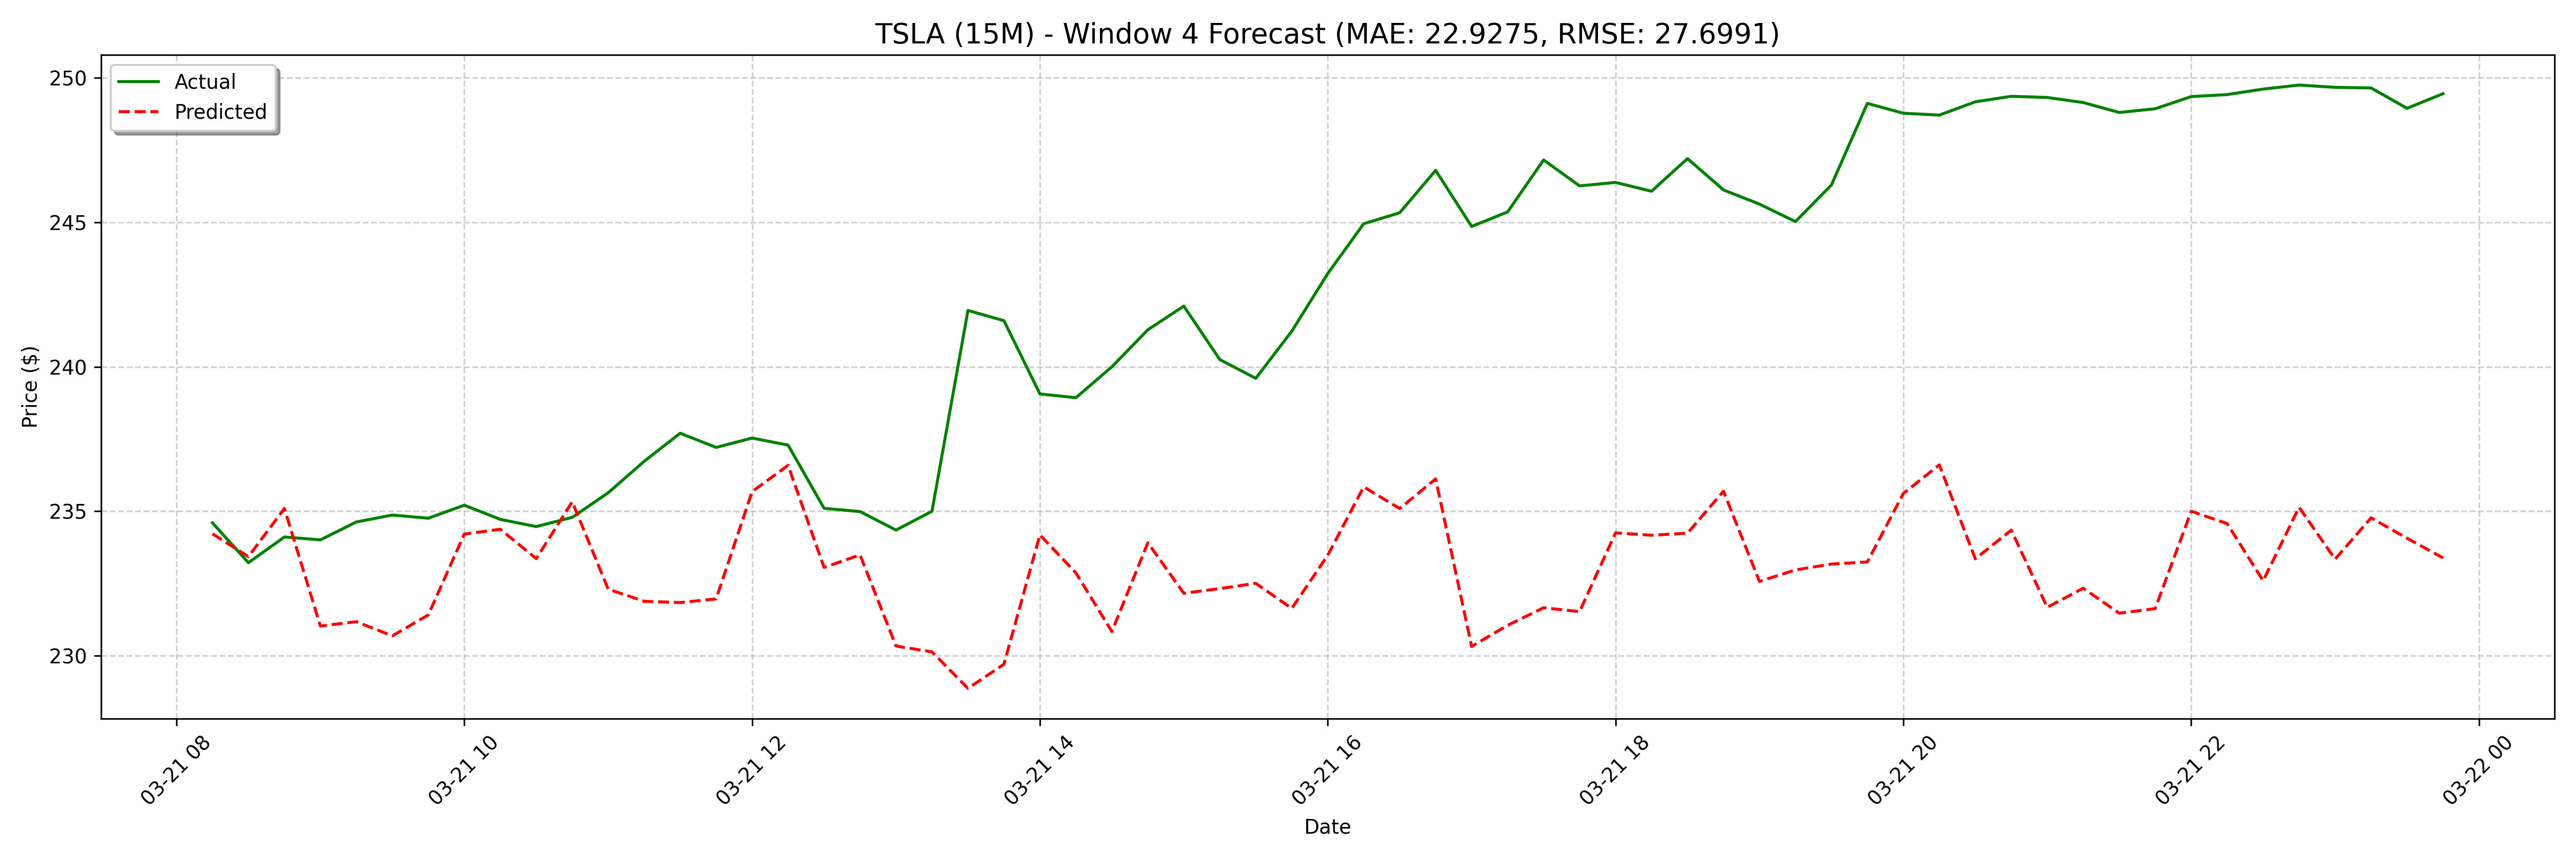

Values plotted in this chart, from the file beside it:
date, actual, forecast
2025-03-21 08:15:00, 234.6, 234.2
2025-03-21 08:30:00, 233.2, 233.4
2025-03-21 08:45:00, 234.1, 235.1
2025-03-21 09:00:00, 234, 231
2025-03-21 09:15:00, 234.6, 231.2
2025-03-21 09:30:00, 234.9, 230.7
2025-03-21 09:45:00, 234.8, 231.4
2025-03-21 10:00:00, 235.2, 234.2
2025-03-21 10:15:00, 234.7, 234.4
2025-03-21 10:30:00, 234.5, 233.4
2025-03-21 10:45:00, 234.8, 235.3
2025-03-21 11:00:00, 235.6, 232.3
2025-03-21 11:15:00, 236.7, 231.9
2025-03-21 11:30:00, 237.7, 231.8
2025-03-21 11:45:00, 237.2, 232
2025-03-21 12:00:00, 237.5, 235.7
2025-03-21 12:15:00, 237.3, 236.6
2025-03-21 12:30:00, 235.1, 233.1
2025-03-21 12:45:00, 235, 233.5
2025-03-21 13:00:00, 234.3, 230.3
2025-03-21 13:15:00, 235.0, 230.1
2025-03-21 13:30:00, 241.9, 228.9
2025-03-21 13:45:00, 241.6, 229.7
2025-03-21 14:00:00, 239.1, 234.2
2025-03-21 14:15:00, 238.9, 232.9
2025-03-21 14:30:00, 240, 230.8
2025-03-21 14:45:00, 241.3, 233.9
2025-03-21 15:00:00, 242.1, 232.2
2025-03-21 15:15:00, 240.2, 232.3
2025-03-21 15:30:00, 239.6, 232.5
2025-03-21 15:45:00, 241.2, 231.6
2025-03-21 16:00:00, 243.2, 233.5
2025-03-21 16:15:00, 244.9, 235.8
2025-03-21 16:30:00, 245.3, 235.1
2025-03-21 16:45:00, 246.8, 236.1
2025-03-21 17:00:00, 244.9, 230.3
2025-03-21 17:15:00, 245.4, 231.1
2025-03-21 17:30:00, 247.2, 231.7
2025-03-21 17:45:00, 246.3, 231.5
2025-03-21 18:00:00, 246.4, 234.3
2025-03-21 18:15:00, 246.1, 234.2
2025-03-21 18:30:00, 247.2, 234.2
2025-03-21 18:45:00, 246.1, 235.7
2025-03-21 19:00:00, 245.6, 232.6
2025-03-21 19:15:00, 245, 233
2025-03-21 19:30:00, 246.3, 233.2
2025-03-21 19:45:00, 249.1, 233.2
2025-03-21 20:00:00, 248.8, 235.6
2025-03-21 20:15:00, 248.7, 236.6
2025-03-21 20:30:00, 249.2, 233.4
2025-03-21 20:45:00, 249.4, 234.3
2025-03-21 21:00:00, 249.3, 231.7
2025-03-21 21:15:00, 249.1, 232.3
2025-03-21 21:30:00, 248.8, 231.5
2025-03-21 21:45:00, 248.9, 231.6
2025-03-21 22:00:00, 249.3, 235
2025-03-21 22:15:00, 249.4, 234.6
2025-03-21 22:30:00, 249.6, 232.6
2025-03-21 22:45:00, 249.8, 235.1
2025-03-21 23:00:00, 249.7, 233.3
... 68 more rows
